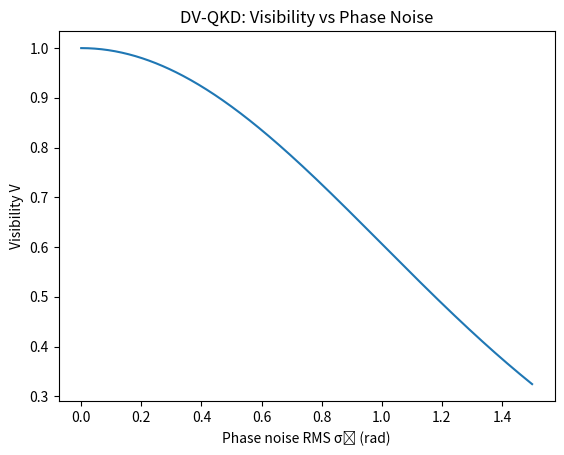
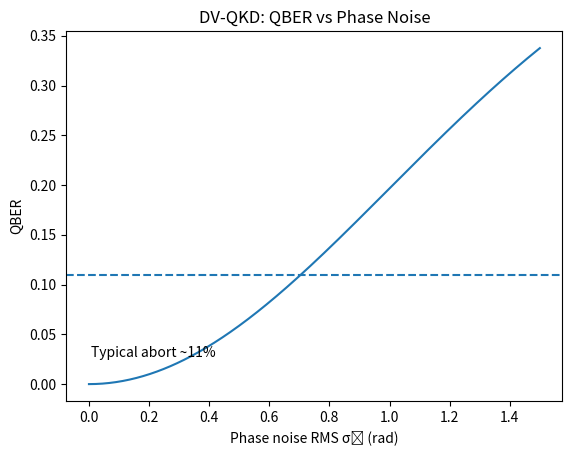
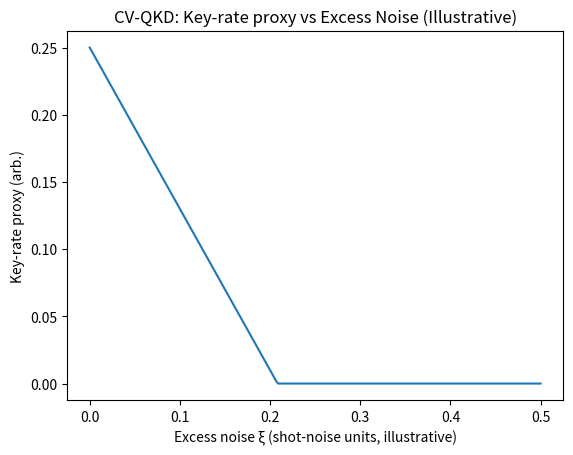
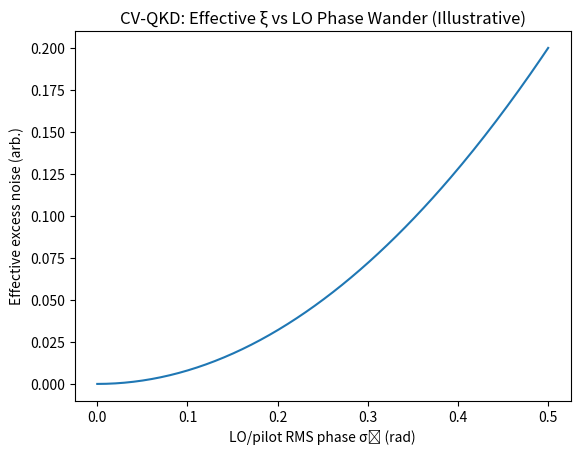

The matplotlib source for these figures, in order:
import numpy as np
import matplotlib.pyplot as plt

# Helper functions

def visibility_from_phase_rms(sigma_phi):
    """Interference visibility for Gaussian phase noise (radians RMS)."""
    return np.exp(-(sigma_phi**2)/2.0)

def qber_from_visibility(V):
    """Approximate QBER for DV-QKD time/phase-bin with symmetric errors."""
    return (1.0 - V)/2.0

sigmas = np.linspace(0, 1.5, 400)
V = visibility_from_phase_rms(sigmas)
Q = qber_from_visibility(V)

fig, ax = plt.subplots()
ax.plot(sigmas, V)
ax.set_xlabel('Phase noise RMS σϕ (rad)')
ax.set_ylabel('Visibility V')
ax.set_title('DV-QKD: Visibility vs Phase Noise')
plt.show()

fig, ax = plt.subplots()
ax.plot(sigmas, Q)
ax.axhline(0.11, ls='--')
ax.text(0.05, 0.12, 'Typical abort ~11%', transform=ax.transAxes)
ax.set_xlabel('Phase noise RMS σϕ (rad)')
ax.set_ylabel('QBER')
ax.set_title('DV-QKD: QBER vs Phase Noise')
plt.show()

xi = np.linspace(0, 0.5, 300)
C, a = 0.25, 1.2   # illustrative only
Kproxy = np.clip(C - a*xi, 0, None)

fig, ax = plt.subplots()
ax.plot(xi, Kproxy)
ax.set_xlabel('Excess noise ξ (shot-noise units, illustrative)')
ax.set_ylabel('Key-rate proxy (arb.)')
ax.set_title('CV-QKD: Key-rate proxy vs Excess Noise (Illustrative)')
plt.show()


sig = np.linspace(0, 0.5, 200)
xi_eff = 0.8*sig**2  # illustrative proportionality
fig, ax = plt.subplots()
ax.plot(sig, xi_eff)
ax.set_xlabel('LO/pilot RMS phase σϕ (rad)')
ax.set_ylabel('Effective excess noise (arb.)')
ax.set_title('CV-QKD: Effective ξ vs LO Phase Wander (Illustrative)')
plt.show()
